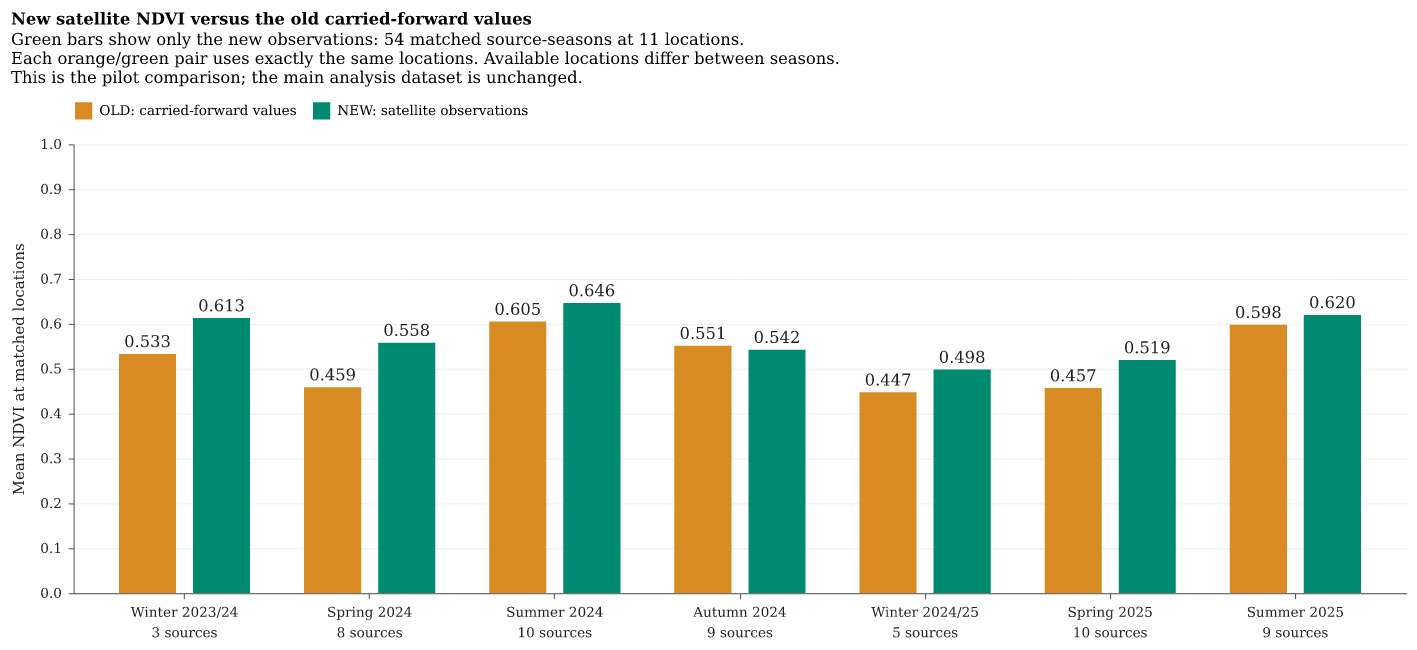

Values plotted in this chart, from the file beside it:
season_start, old_ndvi, new_ndvi, sources
2023-12-01, 0.5328, 0.6126, 3
2024-03-01, 0.4587, 0.5578, 8
2024-06-01, 0.6047, 0.6462, 10
2024-09-01, 0.5512, 0.5421, 9
2024-12-01, 0.4472, 0.4979, 5
2025-03-01, 0.4567, 0.5191, 10
2025-06-01, 0.5976, 0.6197, 9
